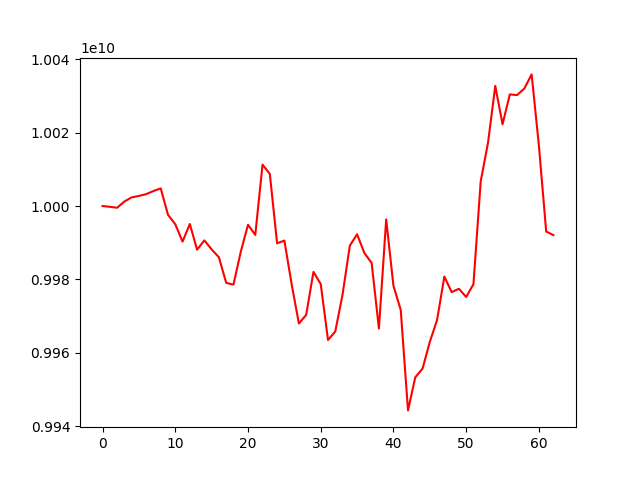

Values plotted in this chart, from the file beside it:
account_value, date, daily_return
10000000000, 2023-01-12, 
9999792059, 2023-01-13, -2.079405046140348e-05
9999525599, 2023-01-16, -2.664658107032203e-05
10001221507, 2023-01-17, 0.0001696
10002354027, 2023-01-18, 0.0001132
10002747224, 2023-01-19, 3.931037598037257e-05
10003241798, 2023-01-27, 4.944381871929693e-05
10004083170, 2023-01-30, 8.410995463181692e-05
10004803270, 2023-01-31, 7.198062660518367e-05
9997618913, 2023-02-01, -0.0007181
9995037472, 2023-02-02, -0.0002582
9990303703, 2023-02-03, -0.0004736
9995102847, 2023-02-06, 0.0004804
9988116514, 2023-02-07, -0.000699
9990639719, 2023-02-08, 0.0002526
9988192204, 2023-02-09, -0.000245
9986029957, 2023-02-10, -0.0002165
9979078791, 2023-02-13, -0.0006961
9978573870, 2023-02-14, -5.0597991045564505e-05
9987488613, 2023-02-15, 0.0008934
9994893050, 2023-02-16, 0.0007414
9992126661, 2023-02-17, -0.0002768
10011280492, 2023-02-20, 0.001917
10008742821, 2023-02-21, -0.0002535
9989844498, 2023-02-22, -0.001888
9990590212, 2023-02-23, 7.464716009963901e-05
9978710819, 2023-02-24, -0.001189
9967995532, 2023-02-27, -0.001074
9970351699, 2023-02-28, 0.0002364
9982055790, 2023-03-01, 0.001174
9978759045, 2023-03-02, -0.0003303
9963516335, 2023-03-03, -0.001528
9965837432, 2023-03-06, 0.000233
9975858186, 2023-03-07, 0.001006
9989204418, 2023-03-08, 0.001338
9992291513, 2023-03-09, 0.000309
9987212524, 2023-03-10, -0.0005083
9984497041, 2023-03-13, -0.0002719
9966615932, 2023-03-14, -0.001791
9996346346, 2023-03-15, 0.002983
9978258320, 2023-03-16, -0.001809
9971711060, 2023-03-17, -0.0006562
9944334910, 2023-03-20, -0.002745
9953343364, 2023-03-21, 0.0009059
9955707328, 2023-03-22, 0.0002375
9963001050, 2023-03-23, 0.0007326
9968984924, 2023-03-24, 0.0006006
9980785858, 2023-03-27, 0.001184
9976556164, 2023-03-28, -0.0004238
9977449474, 2023-03-29, 8.954087549417622e-05
9975225785, 2023-03-30, -0.0002229
9978708792, 2023-03-31, 0.0003492
10006768876, 2023-04-03, 0.002812
10017206178, 2023-04-04, 0.001043
10032708592, 2023-04-05, 0.001548
10022263870, 2023-04-06, -0.001041
10030399556, 2023-04-07, 0.0008118
10030217283, 2023-04-10, -1.8172089009671488e-05
10032012151, 2023-04-11, 0.0001789
10035848785, 2023-04-12, 0.0003824
... 3 more rows
